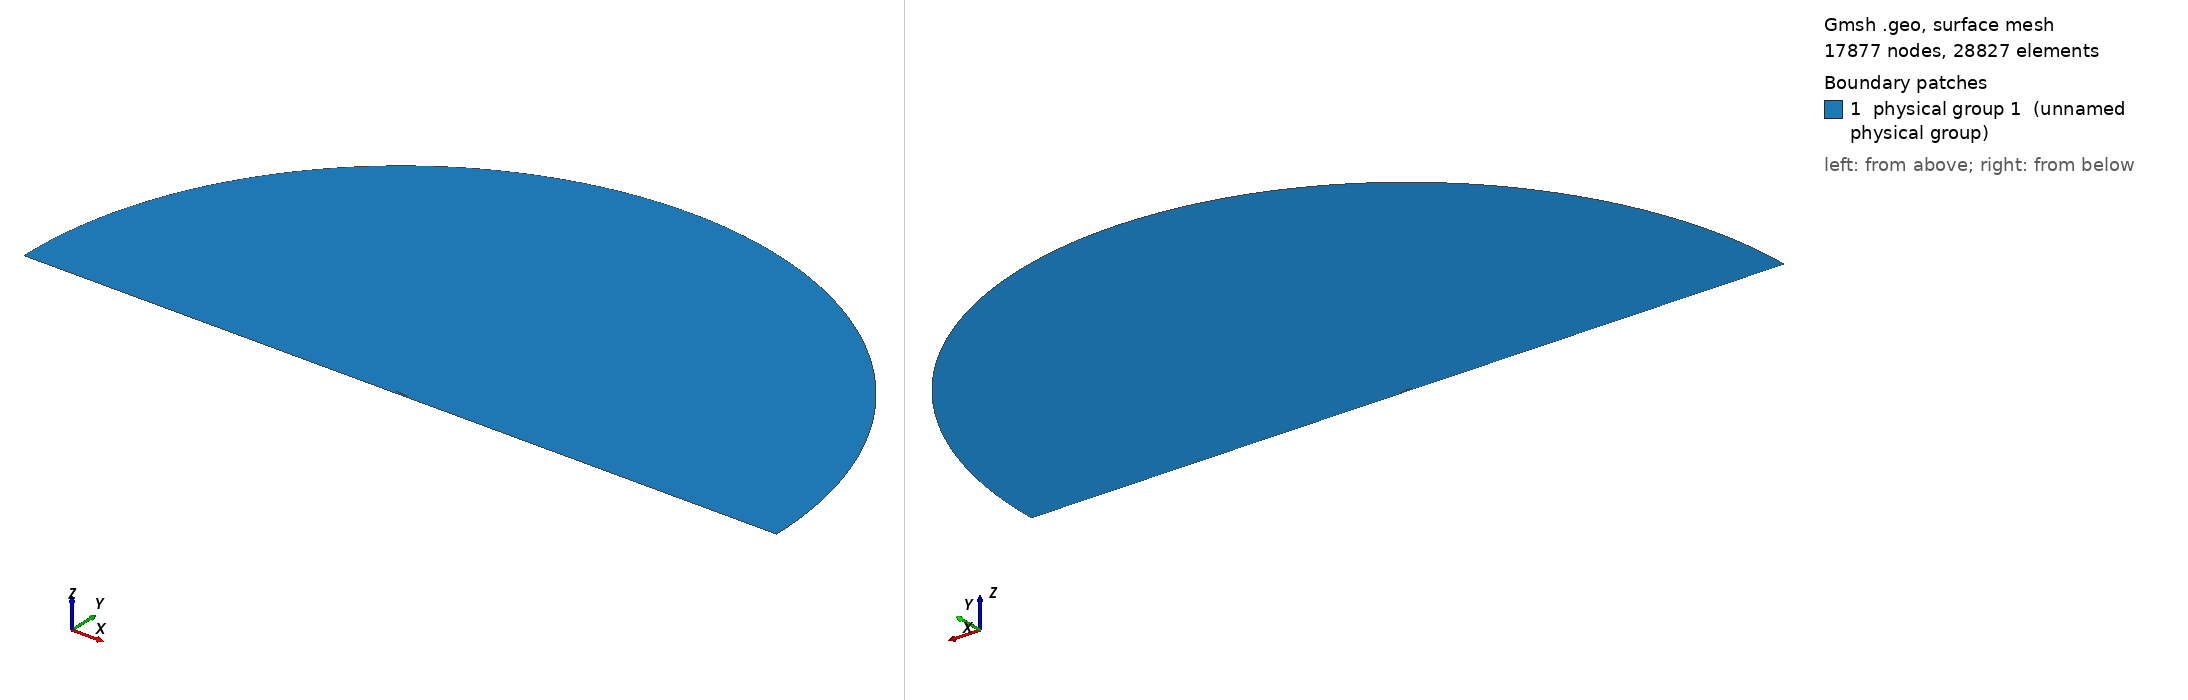

Gmsh geometry script, surface-meshed: 17877 nodes, 28827 surface elements. Boundary patches (legend numbers): 1 physical group 1 (unnamed physical group). Left view from above one corner, right view from below the opposite corner. Legend entries are the model's physical surfaces. The drawing asked Gmsh for element sizes between 1% and 20% of the model's largest extent; the script's own settings can give other sizes.

=== mesh.geo (drawn) ===
// ===========================================
// ==================================MESH FILE
// ===========================================

RotPoint = 1;
h = 0.0085;
H = 1;
R = 30;
D = 0.107197;
BL = 0.05;
AoA = 5;
BL_size  = 1e-05;
BL_thickness = 0.01;
BL_ratio = 1.849;
progsWfwd = 1.01;
progsWaft = 1.01;
prognW = 1.8498;
numWfwd = 209;
numWaft = 209;
nblW = 14;
hrat = 5;
// =====================================POINTS
Point(1) = {1, 0, 0.0, 1*h};
Point(2) = {0.999398, 0.000128, 0.0, 1*h};
Point(3) = {0.997592, 0.00051, 0.0, 1*h};
Point(4) = {0.994588, 0.001137, 0.0, 1*h};
Point(5) = {0.990393, 0.002001, 0.0, 1*h};
Point(6) = {0.985016, 0.003092, 0.0, 1*h};
Point(7) = {0.97847, 0.004401, 0.0, 1*h};
Point(8) = {0.970772, 0.005915, 0.0, 1*h};
Point(9) = {0.96194, 0.007622, 0.0, 1*h};
Point(10) = {0.951995, 0.009508, 0.0, 1*h};
Point(11) = {0.940961, 0.011562, 0.0, 1*h};
Point(12) = {0.928864, 0.013769, 0.0, 1*h};
Point(13) = {0.915735, 0.016113, 0.0, 1*h};
Point(14) = {0.901604, 0.01858, 0.0, 1*h};
Point(15) = {0.886505, 0.021153, 0.0, 1*h};
Point(16) = {0.870476, 0.023817, 0.0, 1*h};
Point(17) = {0.853553, 0.026554, 0.0, 1*h};
Point(18) = {0.835779, 0.029347, 0.0, 1*h};
Point(19) = {0.817197, 0.032176, 0.0, 1*h};
Point(20) = {0.79785, 0.035017, 0.0, 1*h};
Point(21) = {0.777785, 0.037847, 0.0, 1*h};
Point(22) = {0.757051, 0.040641, 0.0, 1*h};
Point(23) = {0.735698, 0.043377, 0.0, 1*h};
Point(24) = {0.713778, 0.046029, 0.0, 1*h};
Point(25) = {0.691342, 0.048575, 0.0, 1*h};
Point(26) = {0.668445, 0.050993, 0.0, 1*h};
Point(27) = {0.645142, 0.053258, 0.0, 1*h};
Point(28) = {0.62149, 0.055344, 0.0, 1*h};
Point(29) = {0.597545, 0.057218, 0.0, 1*h};
Point(30) = {0.573365, 0.058845, 0.0, 1*h};
Point(31) = {0.549009, 0.060194, 0.0, 1*h};
Point(32) = {0.524534, 0.061254, 0.0, 1*h};
Point(33) = {0.5, 0.062029, 0.0, 1*h};
Point(34) = {0.475466, 0.06253, 0.0, 1*h};
Point(35) = {0.450991, 0.062774, 0.0, 1*h};
Point(36) = {0.426635, 0.062779, 0.0, 1*h};
Point(37) = {0.402455, 0.062562, 0.0, 1*h};
Point(38) = {0.37851, 0.062133, 0.0, 1*h};
Point(39) = {0.354858, 0.061497, 0.0, 1*h};
Point(40) = {0.331555, 0.06066, 0.0, 1*h};
Point(41) = {0.308658, 0.059629, 0.0, 1*h};
Point(42) = {0.286222, 0.058414, 0.0, 1*h};
Point(43) = {0.264302, 0.057026, 0.0, 1*h};
Point(44) = {0.242949, 0.05547, 0.0, 1*h};
Point(45) = {0.222215, 0.053753, 0.0, 1*h};
Point(46) = {0.20215, 0.051885, 0.0, 1*h};
Point(47) = {0.182803, 0.049874, 0.0, 1*h};
Point(48) = {0.164221, 0.047729, 0.0, 1*h};
Point(49) = {0.146447, 0.045457, 0.0, 1*h};
Point(50) = {0.129524, 0.043071, 0.0, 1*h};
Point(51) = {0.113495, 0.040585, 0.0, 1*h};
Point(52) = {0.098396, 0.038011, 0.0, 1*h};
Point(53) = {0.084265, 0.03536, 0.0, 1*h};
Point(54) = {0.071136, 0.032644, 0.0, 1*h};
Point(55) = {0.059039, 0.029874, 0.0, 1*h};
Point(56) = {0.048005, 0.027062, 0.0, 1*h};
Point(57) = {0.03806, 0.024219, 0.0, 1*h};
Point(58) = {0.029228, 0.021348, 0.0, 1*h};
Point(59) = {0.02153, 0.018441, 0.0, 1*h};
Point(60) = {0.014984, 0.015489, 0.0, 1*h};
Point(61) = {0.009607, 0.01248, 0.0, 1*h};
Point(62) = {0.005412, 0.009416, 0.0, 1*h};
Point(63) = {0.002408, 0.006306, 0.0, 1*h};
Point(64) = {0.000602, 0.003165, 0.0, 1*h};
Point(65) = {0, 0, 0.0, 1*h};
Point(66) = {0.000602, -0.00316, 0.0, 1*h};
Point(67) = {0.002408, -0.006308, 0.0, 1*h};
Point(68) = {0.005412, -0.009443, 0.0, 1*h};
Point(69) = {0.009607, -0.012559, 0.0, 1*h};
Point(70) = {0.014984, -0.015649, 0.0, 1*h};
Point(71) = {0.02153, -0.018707, 0.0, 1*h};
Point(72) = {0.029228, -0.021722, 0.0, 1*h};
Point(73) = {0.03806, -0.024685, 0.0, 1*h};
Point(74) = {0.048005, -0.027586, 0.0, 1*h};
Point(75) = {0.059039, -0.030416, 0.0, 1*h};
Point(76) = {0.071136, -0.03317, 0.0, 1*h};
Point(77) = {0.084265, -0.035843, 0.0, 1*h};
Point(78) = {0.098396, -0.038431, 0.0, 1*h};
Point(79) = {0.113495, -0.040929, 0.0, 1*h};
Point(80) = {0.129524, -0.043326, 0.0, 1*h};
Point(81) = {0.146447, -0.04561, 0.0, 1*h};
Point(82) = {0.164221, -0.047773, 0.0, 1*h};
Point(83) = {0.182803, -0.049805, 0.0, 1*h};
Point(84) = {0.20215, -0.051694, 0.0, 1*h};
Point(85) = {0.222215, -0.053427, 0.0, 1*h};
Point(86) = {0.242949, -0.054994, 0.0, 1*h};
Point(87) = {0.264302, -0.056376, 0.0, 1*h};
Point(88) = {0.286222, -0.057547, 0.0, 1*h};
Point(89) = {0.308658, -0.058459, 0.0, 1*h};
Point(90) = {0.331555, -0.059046, 0.0, 1*h};
Point(91) = {0.354858, -0.059236, 0.0, 1*h};
Point(92) = {0.37851, -0.058974, 0.0, 1*h};
Point(93) = {0.402455, -0.058224, 0.0, 1*h};
Point(94) = {0.426635, -0.056979, 0.0, 1*h};
Point(95) = {0.450991, -0.055257, 0.0, 1*h};
Point(96) = {0.475466, -0.053099, 0.0, 1*h};
Point(97) = {0.5, -0.050563, 0.0, 1*h};
Point(98) = {0.524534, -0.047719, 0.0, 1*h};
Point(99) = {0.549009, -0.044642, 0.0, 1*h};
Point(100) = {0.573365, -0.041397, 0.0, 1*h};
Point(101) = {0.597545, -0.038043, 0.0, 1*h};
Point(102) = {0.62149, -0.034631, 0.0, 1*h};
Point(103) = {0.645142, -0.031207, 0.0, 1*h};
Point(104) = {0.668445, -0.027814, 0.0, 1*h};
Point(105) = {0.691342, -0.024495, 0.0, 1*h};
Point(106) = {0.713778, -0.021289, 0.0, 1*h};
Point(107) = {0.735698, -0.018232, 0.0, 1*h};
Point(108) = {0.757051, -0.015357, 0.0, 1*h};
Point(109) = {0.777785, -0.01269, 0.0, 1*h};
Point(110) = {0.79785, -0.010244, 0.0, 1*h};
Point(111) = {0.817197, -0.008027, 0.0, 1*h};
Point(112) = {0.835779, -0.006048, 0.0, 1*h};
Point(113) = {0.853553, -0.004314, 0.0, 1*h};
Point(114) = {0.870476, -0.002829, 0.0, 1*h};
Point(115) = {0.886505, -0.001592, 0.0, 1*h};
Point(116) = {0.901604, -0.0006, 0.0, 1*h};
Point(117) = {0.915735, 0.000157, 0.0, 1*h};
Point(118) = {0.928864, 0.000694, 0.0, 1*h};
Point(119) = {0.940961, 0.001033, 0.0, 1*h};
Point(120) = {0.951995, 0.001197, 0.0, 1*h};
Point(121) = {0.96194, 0.001212, 0.0, 1*h};
Point(122) = {0.970772, 0.001112, 0.0, 1*h};
Point(123) = {0.97847, 0.000935, 0.0, 1*h};
Point(124) = {0.985016, 0.000719, 0.0, 1*h};
Point(125) = {0.990393, 0.000497, 0.0, 1*h};
Point(126) = {0.994588, 0.000296, 0.0, 1*h};
Point(127) = {0.997592, 0.000137, 0.0, 1*h};
Point(128) = {0.999398, 3.5e-05, 0.0, 1*h};
Point(129) = {1, 0, 0.0, 1*h};

 // farfield
Point(131) = {0.5, 0, 0,H};
Point(132) = {R+0.5, 0, 0,1/10*H};
Point(133) = {0.5, R, 0,H};
Point(134) = {0.5-R, 0, 0,H};
Point(135) = {0, -R, 0,H};
Point(136) = {R+0.5,  -D+BL, 0,1/10*H};
Point(137) = {1, -D+BL, 0,1/5*H};
Point(138) = {0, -D+BL, 0,1/5*H};
Point(139) = {0.5-R, -D+BL, 0,H};
Point(140) = {R+0.5,  -D, 0,1/5*H};
Point(141) = {0.5-R, -D, 0,1/5*H};
Point(142) = {1, -D, 0,1/5*H};
Point(143) = {0, -D, 0,1/5*H};
Point(144) = {1.1, 0, 0,2*h};
Point(145) = {1.2, 0, 0,3*h};
Point(146) = {1.3, 0, 0,3*h};
Point(147) = {1.5, 0, 0,4*h};


// =====================================CURVES

Spline(1) = {1:33};
Spline(2) = {33:65};
Spline(3) = {1 :128, 1};

 // farfield
Circle(5) = {132,131,133};
Circle(6) = {133,131,134};
Line(7) = {132,136};
Line(8) = {136,137};
Line(9) = {137,138};
Line(10) = {138,139};
Line(11) = {139,134};
Line(13) = {136,140};
Line(14) = {141,139};
Line(15) = {140,142};
Line(16) = {142,143};
Line(17) = {143,141};
Line(18) = {137,142};
Line(19) = {138,143};
Transfinite Line{9 , 16} = 1/h/hrat Using Progression 1;
Transfinite Line{8 , 15} = numWaft Using Progression 1/progsWaft;
Transfinite Line{10 , 17} = numWfwd Using Progression progsWfwd;
Transfinite Line{13 , 18, 19} =  nblW Using Progression 1/prognW;
Transfinite Line{14} =  nblW Using Progression prognW;


// =====================================LOOPS

Line Loop(1) = {3};
Line Loop(2) = {-11,-10,-9,-8,-7,5,6};
Line Loop(3) = {-10,19,17,14};
Line Loop(4) = {-9,18,16,-19};
Line Loop(5) = {-8,13,15,-18};
Rotate {{0, 0, -1}, {1, 0, 0}, Pi * AoA / 180} 
 {Curve{3};}


// =====================================SURFS

Plane Surface(1) = {1,2};
Plane Surface(2) = {3};
Transfinite Surface{2};
 Recombine Surface{2};
Plane Surface(3) = {4};
Transfinite Surface{3};
 Recombine Surface{3};
Plane Surface(4) = {5};
Transfinite Surface{4};
 Recombine Surface{4};
Point{144} In Surface{1};
Point{145} In Surface{1};
Point{146} In Surface{1};
Point{147} In Surface{1};
Field[1]=BoundaryLayer;
Field[1].CurvesList={3};
Field[1].Quads=1;
Field[1].Ratio= BL_ratio;
Field[1].Size=BL_size;
Field[1].Thickness=BL_thickness;
Field[1].FanPointsList={1};
Field[1].FanPointsSizesList={40};
BoundaryLayer Field = 1;
Physical Surface(1) = {1,2,3,4};
Physical Line("FARFIELD") = {14,11,6,5,7,13};
Physical Line("WALL") = {15,16,17};
Physical Line("AIRFOIL") = {3};


// 1: MeshAdapt, 2: Automatic, 3: Initial mesh only, 5: Delaunay, 6: Frontal-Delaunay, 7: BAMG, 8: Frontal-Delaunay for Quads, 9: Packing of Parallelograms
Mesh.Algorithm = 2;

//Mesh.RandomFactor = 1e-09;
